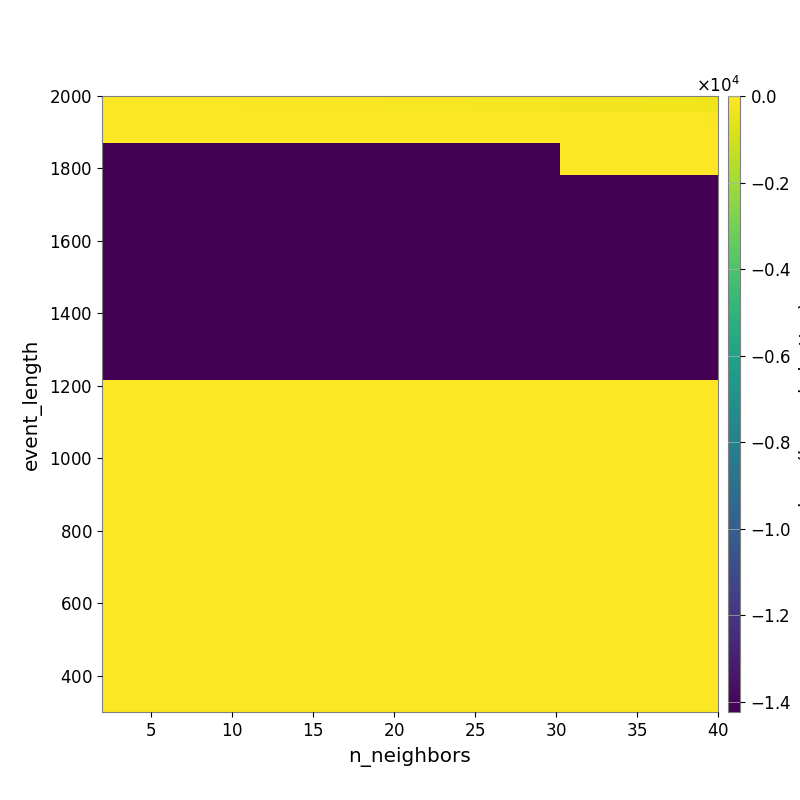

Source data for this figure (header and first rows):
-3.196549504888556470e+01, -3.143368647737827715e+01, -3.263498106851680092e+01, -3.486889315548387458e+01, -3.911711465893263551e+01, -4.463144183446868141e+01, -4.992193301178163978e+01, -5.308996632000911831e+01, -5.931515455239987489e+01, -6.414497881861915118e+01, -6.981886210424937644e+01, -7.754572401171031970e+01, -8.378084149868161035e+01, -9.128810274476902009e+01, -9.754309367597056735e+01, -1.087714540659374336e+02, -1.197132905848922917e+02, -1.263263739998728283e+02, -1.414925219170569335e+02, -1.506821756807701718e+02, -1.616195355845626125e+02, -1.728438109140365668e+02, -1.848134864975017422e+02, -1.921458457075370632e+02
-2.798921734064579070e+01, -2.798921734064579070e+01, -2.106483975156648825e+01, -2.106483975156648825e+01, -2.106483975156648825e+01, -1.887322359540126371e+01, -1.887322359540126371e+01, -1.956737234829550687e+01, -1.972973850029013576e+01, -1.992527936483323714e+01, -1.992527936483323714e+01, -2.067872749847521163e+01, -2.067872749847521163e+01, -2.067872749847521163e+01, -2.143069213740698231e+01, -2.482377921679924171e+01, -2.629521813209045433e+01, -2.563481331462181245e+01, -2.607244933887446336e+01, -2.757254255734098436e+01, -2.865673912246887767e+01, -3.154257679201969822e+01, -3.321895872897357549e+01, -3.391760689456680922e+01
-2.981845149481533852e+01, -2.981845149481533852e+01, -2.981845149481533852e+01, -2.981845149481533852e+01, -2.981845149481533852e+01, -1.645173248303465741e+01, -1.645173248303465741e+01, -1.715794620584312113e+01, -1.715794620584312113e+01, -1.715794620584312113e+01, -1.715794620584312113e+01, -1.715794620584312113e+01, -1.715794620584312113e+01, -1.715794620584312113e+01, -1.715794620584312113e+01, -2.098165309083069729e+01, -2.098165309083069729e+01, -2.098165309083069729e+01, -2.098165309083069729e+01, -2.098165309083069729e+01, -2.098165309083069729e+01, -2.031534937547036535e+01, -2.031534937547036535e+01, -2.031534937547036535e+01
-1.420832311616172410e+04, -1.420832311616172410e+04, -1.420832311616172410e+04, -1.420832311616172410e+04, -1.420832311616172410e+04, -1.420832311616172410e+04, -1.420832311616172410e+04, -1.420832311616172410e+04, -1.420832311616172410e+04, -1.420832311616172410e+04, -1.420832311616172410e+04, -1.420832311616172410e+04, -1.420832311616172410e+04, -1.420832311616172410e+04, -1.420832311616172410e+04, -1.420832311616172410e+04, -1.420832311616172410e+04, -1.420832311616172410e+04, -1.420832311616172410e+04, -1.420832311616172410e+04, -1.420832311616172410e+04, -1.420832311616172410e+04, -1.420832311616172410e+04, -1.420832311616172410e+04
-1.420832311616172410e+04, -1.420832311616172410e+04, -1.420832311616172410e+04, -1.420832311616172410e+04, -1.420832311616172410e+04, -1.420832311616172410e+04, -1.420832311616172410e+04, -1.420832311616172410e+04, -1.420832311616172410e+04, -1.420832311616172410e+04, -1.420832311616172410e+04, -1.420832311616172410e+04, -1.420832311616172410e+04, -1.420832311616172410e+04, -1.420832311616172410e+04, -1.420832311616172410e+04, -1.420832311616172410e+04, -1.420832311616172410e+04, -1.420832311616172410e+04, -1.420832311616172410e+04, -1.420832311616172410e+04, -1.420832311616172410e+04, -1.420832311616172410e+04, -1.420832311616172410e+04
-1.421057737611433186e+04, -1.421057737611433186e+04, -1.421057737611433186e+04, -1.421057737611433186e+04, -1.421057737611433186e+04, -1.421057737611433186e+04, -1.421057737611433186e+04, -1.421057737611433186e+04, -1.421057737611433186e+04, -1.421057737611433186e+04, -1.421057737611433186e+04, -1.421057737611433186e+04, -1.421057737611433186e+04, -1.421057737611433186e+04, -1.421057737611433186e+04, -1.421057737611433186e+04, -1.421057737611433186e+04, -1.421057737611433186e+04, -1.421057737611433186e+04, -1.421057737611433186e+04, -1.421057737611433186e+04, -1.421057737611433186e+04, -1.421057737611433186e+04, -1.421057737611433186e+04
-1.421057737611433186e+04, -1.421057737611433186e+04, -1.421057737611433186e+04, -1.421057737611433186e+04, -1.421057737611433186e+04, -1.421057737611433186e+04, -1.421057737611433186e+04, -1.421057737611433186e+04, -1.421057737611433186e+04, -1.421057737611433186e+04, -1.421057737611433186e+04, -1.421057737611433186e+04, -1.421057737611433186e+04, -1.421057737611433186e+04, -1.421057737611433186e+04, -1.421057737611433186e+04, -1.421057737611433186e+04, -1.421057737611433186e+04, -1.421057737611433186e+04, -1.421057737611433186e+04, -1.421057737611433186e+04, -1.421057737611433186e+04, -1.421057737611433186e+04, -1.421057737611433186e+04
-1.421057737611433186e+04, -1.421057737611433186e+04, -1.421057737611433186e+04, -1.421057737611433186e+04, -1.421057737611433186e+04, -1.421057737611433186e+04, -1.421057737611433186e+04, -1.421057737611433186e+04, -1.421057737611433186e+04, -1.421057737611433186e+04, -1.421057737611433186e+04, -1.421057737611433186e+04, -1.421057737611433186e+04, -1.421057737611433186e+04, -1.421057737611433186e+04, -1.421057737611433186e+04, -1.421057737611433186e+04, -1.421057737611433186e+04, -1.421057737611433186e+04, -1.421057737611433186e+04, -1.421057737611433186e+04, -1.421057737611433186e+04, -1.421057737611433186e+04, -1.421057737611433186e+04
-1.421057737611433186e+04, -1.421057737611433186e+04, -1.421057737611433186e+04, -1.421057737611433186e+04, -1.421057737611433186e+04, -1.421057737611433186e+04, -1.421057737611433186e+04, -1.421057737611433186e+04, -1.421057737611433186e+04, -1.421057737611433186e+04, -1.421057737611433186e+04, -1.421057737611433186e+04, -1.421057737611433186e+04, -1.421057737611433186e+04, -1.421057737611433186e+04, -1.421057737611433186e+04, -1.421057737611433186e+04, -1.421057737611433186e+04, -1.421057737611433186e+04, -1.421057737611433186e+04, -1.421057737611433186e+04, -1.421057737611433186e+04, -1.421057737611433186e+04, -1.421057737611433186e+04
-1.421057737611433186e+04, -1.421057737611433186e+04, -1.421057737611433186e+04, -1.421057737611433186e+04, -1.421057737611433186e+04, -1.421057737611433186e+04, -1.421057737611433186e+04, -1.421057737611433186e+04, -1.421057737611433186e+04, -1.421057737611433186e+04, -1.421057737611433186e+04, -1.421057737611433186e+04, -1.421057737611433186e+04, -1.421057737611433186e+04, -1.421057737611433186e+04, -1.421057737611433186e+04, -1.421057737611433186e+04, -1.421057737611433186e+04, -1.421057737611433186e+04, -1.421057737611433186e+04, -1.421057737611433186e+04, -1.421057737611433186e+04, -1.421057737611433186e+04, -1.421057737611433186e+04
-1.421057737611433186e+04, -1.421057737611433186e+04, -1.421057737611433186e+04, -1.421057737611433186e+04, -1.421057737611433186e+04, -1.421057737611433186e+04, -1.421057737611433186e+04, -1.421057737611433186e+04, -1.421057737611433186e+04, -1.421057737611433186e+04, -1.421057737611433186e+04, -1.421057737611433186e+04, -1.421057737611433186e+04, -1.421057737611433186e+04, -1.421057737611433186e+04, -1.421057737611433186e+04, -1.421057737611433186e+04, -1.421057737611433186e+04, -1.421057737611433186e+04, -1.421057737611433186e+04, -1.421057737611433186e+04, -1.421057737611433186e+04, -1.421057737611433186e+04, -1.421057737611433186e+04
-1.421324215852423185e+04, -1.421324215852423185e+04, -1.421324215852423185e+04, -1.421324215852423185e+04, -1.421324215852423185e+04, -1.421324215852423185e+04, -1.421324215852423185e+04, -1.421324215852423185e+04, -1.421324215852423185e+04, -1.421324215852423185e+04, -1.421324215852423185e+04, -1.421324215852423185e+04, -1.421324215852423185e+04, -1.421324215852423185e+04, -1.421324215852423185e+04, -1.421324215852423185e+04, -1.421324215852423185e+04, -1.421324215852423185e+04, -1.421324215852423185e+04, -1.421324215852423185e+04, -1.421324215852423185e+04, -1.421324215852423185e+04, -1.421324215852423185e+04, -1.421324215852423185e+04
-1.421324215852423185e+04, -1.421324215852423185e+04, -1.421324215852423185e+04, -1.421324215852423185e+04, -1.421324215852423185e+04, -1.421324215852423185e+04, -1.421324215852423185e+04, -1.421324215852423185e+04, -1.421324215852423185e+04, -1.421324215852423185e+04, -1.421324215852423185e+04, -1.421324215852423185e+04, -1.421324215852423185e+04, -1.421324215852423185e+04, -1.421324215852423185e+04, -1.421324215852423185e+04, -1.421324215852423185e+04, -1.421324215852423185e+04, -1.421324215852423185e+04, -1.421324215852423185e+04, -1.421324215852423185e+04, -1.421324215852423185e+04, -1.421324215852423185e+04, -1.421324215852423185e+04
-1.422496495209057866e+04, -1.422496495209057866e+04, -1.422496495209057866e+04, -1.422496495209057866e+04, -1.422496495209057866e+04, -1.422496495209057866e+04, -1.422496495209057866e+04, -1.422496495209057866e+04, -1.422496495209057866e+04, -1.422496495209057866e+04, -1.422496495209057866e+04, -1.422496495209057866e+04, -1.422496495209057866e+04, -1.422496495209057866e+04, -1.422496495209057866e+04, -1.422496495209057866e+04, -1.422496495209057866e+04, -1.422496495209057866e+04, -1.422496495209057866e+04, -1.422496495209057866e+04, -1.422496495209057866e+04, -1.422496495209057866e+04, -1.422496495209057866e+04, -1.422496495209057866e+04
-1.422496495209057866e+04, -1.422496495209057866e+04, -1.422496495209057866e+04, -1.422496495209057866e+04, -1.422496495209057866e+04, -1.422496495209057866e+04, -1.422496495209057866e+04, -1.422496495209057866e+04, -1.422496495209057866e+04, -1.422496495209057866e+04, -1.422496495209057866e+04, -1.422496495209057866e+04, -1.422496495209057866e+04, -1.422496495209057866e+04, -1.422496495209057866e+04, -1.422496495209057866e+04, -1.422496495209057866e+04, -1.422496495209057866e+04, -1.422496495209057866e+04, -1.422496495209057866e+04, -1.422496495209057866e+04, -1.422496495209057866e+04, -1.422496495209057866e+04, -1.422496495209057866e+04
-1.423079604294652381e+04, -1.423079604294652381e+04, -1.423079604294652381e+04, -1.423079604294652381e+04, -1.423079604294652381e+04, -1.423079604294652381e+04, -1.423079604294652381e+04, -1.423079604294652381e+04, -1.423079604294652381e+04, -1.423079604294652381e+04, -1.423079604294652381e+04, -1.423079604294652381e+04, -1.423079604294652381e+04, -1.423079604294652381e+04, -1.423079604294652381e+04, -1.423079604294652381e+04, -1.423079604294652381e+04, -1.423079604294652381e+04, -1.423079604294652381e+04, -1.423079604294652381e+04, -1.423079604294652381e+04, -1.423079604294652381e+04, -1.423079604294652381e+04, -1.423079604294652381e+04
-1.423815484425248178e+04, -1.423815484425248178e+04, -1.423815484425248178e+04, -1.423815484425248178e+04, -1.423815484425248178e+04, -1.423815484425248178e+04, -1.423815484425248178e+04, -1.423815484425248178e+04, -1.423815484425248178e+04, -1.423815484425248178e+04, -1.423815484425248178e+04, -1.423815484425248178e+04, -1.423815484425248178e+04, -1.423815484425248178e+04, -1.423815484425248178e+04, -1.423815484425248178e+04, -1.423815484425248178e+04, -1.423815484425248178e+04, -1.423815484425248178e+04, -1.423815484425248178e+04, -1.423815484425248178e+04, -1.423815484425248178e+04, -1.423815484425248178e+04, -1.423815484425248178e+04
-1.423815484425248178e+04, -1.423815484425248178e+04, -1.423815484425248178e+04, -1.423815484425248178e+04, -1.423815484425248178e+04, -1.423815484425248178e+04, -1.423815484425248178e+04, -1.423815484425248178e+04, -1.423815484425248178e+04, -1.423815484425248178e+04, -1.423815484425248178e+04, -1.423815484425248178e+04, -1.423815484425248178e+04, -1.423815484425248178e+04, -1.423815484425248178e+04, -1.423815484425248178e+04, -1.423815484425248178e+04, -1.423815484425248178e+04, -1.423815484425248178e+04, -1.423815484425248178e+04, -1.423815484425248178e+04, -1.423815484425248178e+04, -1.423815484425248178e+04, -1.423815484425248178e+04
0.000000000000000000e+00, 0.000000000000000000e+00, 0.000000000000000000e+00, 0.000000000000000000e+00, 0.000000000000000000e+00, 0.000000000000000000e+00, 0.000000000000000000e+00, 0.000000000000000000e+00, 0.000000000000000000e+00, 0.000000000000000000e+00, 0.000000000000000000e+00, 0.000000000000000000e+00, 0.000000000000000000e+00, 0.000000000000000000e+00, 0.000000000000000000e+00, 0.000000000000000000e+00, 0.000000000000000000e+00, 0.000000000000000000e+00, 0.000000000000000000e+00, 0.000000000000000000e+00, 0.000000000000000000e+00, 0.000000000000000000e+00, 0.000000000000000000e+00, 0.000000000000000000e+00
0.000000000000000000e+00, 0.000000000000000000e+00, 0.000000000000000000e+00, 0.000000000000000000e+00, 0.000000000000000000e+00, 0.000000000000000000e+00, 0.000000000000000000e+00, 0.000000000000000000e+00, 0.000000000000000000e+00, 0.000000000000000000e+00, 0.000000000000000000e+00, 0.000000000000000000e+00, 0.000000000000000000e+00, 0.000000000000000000e+00, 0.000000000000000000e+00, 0.000000000000000000e+00, 0.000000000000000000e+00, 0.000000000000000000e+00, 0.000000000000000000e+00, 0.000000000000000000e+00, 0.000000000000000000e+00, 0.000000000000000000e+00, 0.000000000000000000e+00, 0.000000000000000000e+00
0.000000000000000000e+00, 0.000000000000000000e+00, 0.000000000000000000e+00, 0.000000000000000000e+00, 0.000000000000000000e+00, 0.000000000000000000e+00, 0.000000000000000000e+00, 0.000000000000000000e+00, 0.000000000000000000e+00, 0.000000000000000000e+00, 0.000000000000000000e+00, 0.000000000000000000e+00, 0.000000000000000000e+00, 0.000000000000000000e+00, 0.000000000000000000e+00, 0.000000000000000000e+00, 0.000000000000000000e+00, 0.000000000000000000e+00, 0.000000000000000000e+00, 0.000000000000000000e+00, 0.000000000000000000e+00, 0.000000000000000000e+00, 0.000000000000000000e+00, 0.000000000000000000e+00
0.000000000000000000e+00, 0.000000000000000000e+00, 0.000000000000000000e+00, 0.000000000000000000e+00, 0.000000000000000000e+00, 0.000000000000000000e+00, 0.000000000000000000e+00, 0.000000000000000000e+00, 0.000000000000000000e+00, 0.000000000000000000e+00, 0.000000000000000000e+00, 0.000000000000000000e+00, 0.000000000000000000e+00, 0.000000000000000000e+00, 0.000000000000000000e+00, 0.000000000000000000e+00, 0.000000000000000000e+00, 0.000000000000000000e+00, 0.000000000000000000e+00, 0.000000000000000000e+00, 0.000000000000000000e+00, 0.000000000000000000e+00, 0.000000000000000000e+00, 0.000000000000000000e+00
0.000000000000000000e+00, 0.000000000000000000e+00, 0.000000000000000000e+00, 0.000000000000000000e+00, 0.000000000000000000e+00, 0.000000000000000000e+00, 0.000000000000000000e+00, 0.000000000000000000e+00, 0.000000000000000000e+00, 0.000000000000000000e+00, 0.000000000000000000e+00, 0.000000000000000000e+00, 0.000000000000000000e+00, 0.000000000000000000e+00, 0.000000000000000000e+00, 0.000000000000000000e+00, 0.000000000000000000e+00, 0.000000000000000000e+00, 0.000000000000000000e+00, 0.000000000000000000e+00, 0.000000000000000000e+00, 0.000000000000000000e+00, 0.000000000000000000e+00, 0.000000000000000000e+00
0.000000000000000000e+00, 0.000000000000000000e+00, 0.000000000000000000e+00, 0.000000000000000000e+00, 0.000000000000000000e+00, 0.000000000000000000e+00, 0.000000000000000000e+00, 0.000000000000000000e+00, 0.000000000000000000e+00, 0.000000000000000000e+00, 0.000000000000000000e+00, 0.000000000000000000e+00, 0.000000000000000000e+00, 0.000000000000000000e+00, 0.000000000000000000e+00, 0.000000000000000000e+00, 0.000000000000000000e+00, 0.000000000000000000e+00, 0.000000000000000000e+00, 0.000000000000000000e+00, 0.000000000000000000e+00, 0.000000000000000000e+00, 0.000000000000000000e+00, 0.000000000000000000e+00
0.000000000000000000e+00, 0.000000000000000000e+00, 0.000000000000000000e+00, 0.000000000000000000e+00, 0.000000000000000000e+00, 0.000000000000000000e+00, 0.000000000000000000e+00, 0.000000000000000000e+00, 0.000000000000000000e+00, 0.000000000000000000e+00, 0.000000000000000000e+00, 0.000000000000000000e+00, 0.000000000000000000e+00, 0.000000000000000000e+00, 0.000000000000000000e+00, 0.000000000000000000e+00, 0.000000000000000000e+00, 0.000000000000000000e+00, 0.000000000000000000e+00, 0.000000000000000000e+00, 0.000000000000000000e+00, 0.000000000000000000e+00, 0.000000000000000000e+00, 0.000000000000000000e+00
0.000000000000000000e+00, 0.000000000000000000e+00, 0.000000000000000000e+00, 0.000000000000000000e+00, 0.000000000000000000e+00, 0.000000000000000000e+00, 0.000000000000000000e+00, 0.000000000000000000e+00, 0.000000000000000000e+00, 0.000000000000000000e+00, 0.000000000000000000e+00, 0.000000000000000000e+00, 0.000000000000000000e+00, 0.000000000000000000e+00, 0.000000000000000000e+00, 0.000000000000000000e+00, 0.000000000000000000e+00, 0.000000000000000000e+00, 0.000000000000000000e+00, 0.000000000000000000e+00, 0.000000000000000000e+00, 0.000000000000000000e+00, 0.000000000000000000e+00, 0.000000000000000000e+00
0.000000000000000000e+00, 0.000000000000000000e+00, 0.000000000000000000e+00, 0.000000000000000000e+00, 0.000000000000000000e+00, 0.000000000000000000e+00, 0.000000000000000000e+00, 0.000000000000000000e+00, 0.000000000000000000e+00, 0.000000000000000000e+00, 0.000000000000000000e+00, 0.000000000000000000e+00, 0.000000000000000000e+00, 0.000000000000000000e+00, 0.000000000000000000e+00, 0.000000000000000000e+00, 0.000000000000000000e+00, 0.000000000000000000e+00, 0.000000000000000000e+00, 0.000000000000000000e+00, 0.000000000000000000e+00, 0.000000000000000000e+00, 0.000000000000000000e+00, 0.000000000000000000e+00
0.000000000000000000e+00, 0.000000000000000000e+00, 0.000000000000000000e+00, 0.000000000000000000e+00, 0.000000000000000000e+00, 0.000000000000000000e+00, 0.000000000000000000e+00, 0.000000000000000000e+00, 0.000000000000000000e+00, 0.000000000000000000e+00, 0.000000000000000000e+00, 0.000000000000000000e+00, 0.000000000000000000e+00, 0.000000000000000000e+00, 0.000000000000000000e+00, 0.000000000000000000e+00, 0.000000000000000000e+00, 0.000000000000000000e+00, 0.000000000000000000e+00, 0.000000000000000000e+00, 0.000000000000000000e+00, 0.000000000000000000e+00, 0.000000000000000000e+00, 0.000000000000000000e+00
0.000000000000000000e+00, 0.000000000000000000e+00, 0.000000000000000000e+00, 0.000000000000000000e+00, 0.000000000000000000e+00, 0.000000000000000000e+00, 0.000000000000000000e+00, 0.000000000000000000e+00, 0.000000000000000000e+00, 0.000000000000000000e+00, 0.000000000000000000e+00, 0.000000000000000000e+00, 0.000000000000000000e+00, 0.000000000000000000e+00, 0.000000000000000000e+00, 0.000000000000000000e+00, 0.000000000000000000e+00, 0.000000000000000000e+00, 0.000000000000000000e+00, 0.000000000000000000e+00, 0.000000000000000000e+00, 0.000000000000000000e+00, 0.000000000000000000e+00, 0.000000000000000000e+00
0.000000000000000000e+00, 0.000000000000000000e+00, 0.000000000000000000e+00, 0.000000000000000000e+00, 0.000000000000000000e+00, 0.000000000000000000e+00, 0.000000000000000000e+00, 0.000000000000000000e+00, 0.000000000000000000e+00, 0.000000000000000000e+00, 0.000000000000000000e+00, 0.000000000000000000e+00, 0.000000000000000000e+00, 0.000000000000000000e+00, 0.000000000000000000e+00, 0.000000000000000000e+00, 0.000000000000000000e+00, 0.000000000000000000e+00, 0.000000000000000000e+00, 0.000000000000000000e+00, 0.000000000000000000e+00, 0.000000000000000000e+00, 0.000000000000000000e+00, 0.000000000000000000e+00
0.000000000000000000e+00, 0.000000000000000000e+00, 0.000000000000000000e+00, 0.000000000000000000e+00, 0.000000000000000000e+00, 0.000000000000000000e+00, 0.000000000000000000e+00, 0.000000000000000000e+00, 0.000000000000000000e+00, 0.000000000000000000e+00, 0.000000000000000000e+00, 0.000000000000000000e+00, 0.000000000000000000e+00, 0.000000000000000000e+00, 0.000000000000000000e+00, 0.000000000000000000e+00, 0.000000000000000000e+00, 0.000000000000000000e+00, 0.000000000000000000e+00, 0.000000000000000000e+00, 0.000000000000000000e+00, 0.000000000000000000e+00, 0.000000000000000000e+00, 0.000000000000000000e+00
0.000000000000000000e+00, 0.000000000000000000e+00, 0.000000000000000000e+00, 0.000000000000000000e+00, 0.000000000000000000e+00, 0.000000000000000000e+00, 0.000000000000000000e+00, 0.000000000000000000e+00, 0.000000000000000000e+00, 0.000000000000000000e+00, 0.000000000000000000e+00, 0.000000000000000000e+00, 0.000000000000000000e+00, 0.000000000000000000e+00, 0.000000000000000000e+00, 0.000000000000000000e+00, 0.000000000000000000e+00, 0.000000000000000000e+00, 0.000000000000000000e+00, 0.000000000000000000e+00, 0.000000000000000000e+00, 0.000000000000000000e+00, 0.000000000000000000e+00, 0.000000000000000000e+00
0.000000000000000000e+00, 0.000000000000000000e+00, 0.000000000000000000e+00, 0.000000000000000000e+00, 0.000000000000000000e+00, 0.000000000000000000e+00, 0.000000000000000000e+00, 0.000000000000000000e+00, 0.000000000000000000e+00, 0.000000000000000000e+00, 0.000000000000000000e+00, 0.000000000000000000e+00, 0.000000000000000000e+00, 0.000000000000000000e+00, 0.000000000000000000e+00, 0.000000000000000000e+00, 0.000000000000000000e+00, 0.000000000000000000e+00, 0.000000000000000000e+00, 0.000000000000000000e+00, 0.000000000000000000e+00, 0.000000000000000000e+00, 0.000000000000000000e+00, 0.000000000000000000e+00
0.000000000000000000e+00, 0.000000000000000000e+00, 0.000000000000000000e+00, 0.000000000000000000e+00, 0.000000000000000000e+00, 0.000000000000000000e+00, 0.000000000000000000e+00, 0.000000000000000000e+00, 0.000000000000000000e+00, 0.000000000000000000e+00, 0.000000000000000000e+00, 0.000000000000000000e+00, 0.000000000000000000e+00, 0.000000000000000000e+00, 0.000000000000000000e+00, 0.000000000000000000e+00, 0.000000000000000000e+00, 0.000000000000000000e+00, 0.000000000000000000e+00, 0.000000000000000000e+00, 0.000000000000000000e+00, 0.000000000000000000e+00, 0.000000000000000000e+00, 0.000000000000000000e+00
0.000000000000000000e+00, 0.000000000000000000e+00, 0.000000000000000000e+00, 0.000000000000000000e+00, 0.000000000000000000e+00, 0.000000000000000000e+00, 0.000000000000000000e+00, 0.000000000000000000e+00, 0.000000000000000000e+00, 0.000000000000000000e+00, 0.000000000000000000e+00, 0.000000000000000000e+00, 0.000000000000000000e+00, 0.000000000000000000e+00, 0.000000000000000000e+00, 0.000000000000000000e+00, 0.000000000000000000e+00, 0.000000000000000000e+00, 0.000000000000000000e+00, 0.000000000000000000e+00, 0.000000000000000000e+00, 0.000000000000000000e+00, 0.000000000000000000e+00, 0.000000000000000000e+00
0.000000000000000000e+00, 0.000000000000000000e+00, 0.000000000000000000e+00, 0.000000000000000000e+00, 0.000000000000000000e+00, 0.000000000000000000e+00, 0.000000000000000000e+00, 0.000000000000000000e+00, 0.000000000000000000e+00, 0.000000000000000000e+00, 0.000000000000000000e+00, 0.000000000000000000e+00, 0.000000000000000000e+00, 0.000000000000000000e+00, 0.000000000000000000e+00, 0.000000000000000000e+00, 0.000000000000000000e+00, 0.000000000000000000e+00, 0.000000000000000000e+00, 0.000000000000000000e+00, 0.000000000000000000e+00, 0.000000000000000000e+00, 0.000000000000000000e+00, 0.000000000000000000e+00
0.000000000000000000e+00, 0.000000000000000000e+00, 0.000000000000000000e+00, 0.000000000000000000e+00, 0.000000000000000000e+00, 0.000000000000000000e+00, 0.000000000000000000e+00, 0.000000000000000000e+00, 0.000000000000000000e+00, 0.000000000000000000e+00, 0.000000000000000000e+00, 0.000000000000000000e+00, 0.000000000000000000e+00, 0.000000000000000000e+00, 0.000000000000000000e+00, 0.000000000000000000e+00, 0.000000000000000000e+00, 0.000000000000000000e+00, 0.000000000000000000e+00, 0.000000000000000000e+00, 0.000000000000000000e+00, 0.000000000000000000e+00, 0.000000000000000000e+00, 0.000000000000000000e+00
0.000000000000000000e+00, 0.000000000000000000e+00, 0.000000000000000000e+00, 0.000000000000000000e+00, 0.000000000000000000e+00, 0.000000000000000000e+00, 0.000000000000000000e+00, 0.000000000000000000e+00, 0.000000000000000000e+00, 0.000000000000000000e+00, 0.000000000000000000e+00, 0.000000000000000000e+00, 0.000000000000000000e+00, 0.000000000000000000e+00, 0.000000000000000000e+00, 0.000000000000000000e+00, 0.000000000000000000e+00, 0.000000000000000000e+00, 0.000000000000000000e+00, 0.000000000000000000e+00, 0.000000000000000000e+00, 0.000000000000000000e+00, 0.000000000000000000e+00, 0.000000000000000000e+00
0.000000000000000000e+00, 0.000000000000000000e+00, 0.000000000000000000e+00, 0.000000000000000000e+00, 0.000000000000000000e+00, 0.000000000000000000e+00, 0.000000000000000000e+00, 0.000000000000000000e+00, 0.000000000000000000e+00, 0.000000000000000000e+00, 0.000000000000000000e+00, 0.000000000000000000e+00, 0.000000000000000000e+00, 0.000000000000000000e+00, 0.000000000000000000e+00, 0.000000000000000000e+00, 0.000000000000000000e+00, 0.000000000000000000e+00, 0.000000000000000000e+00, 0.000000000000000000e+00, 0.000000000000000000e+00, 0.000000000000000000e+00, 0.000000000000000000e+00, 0.000000000000000000e+00
